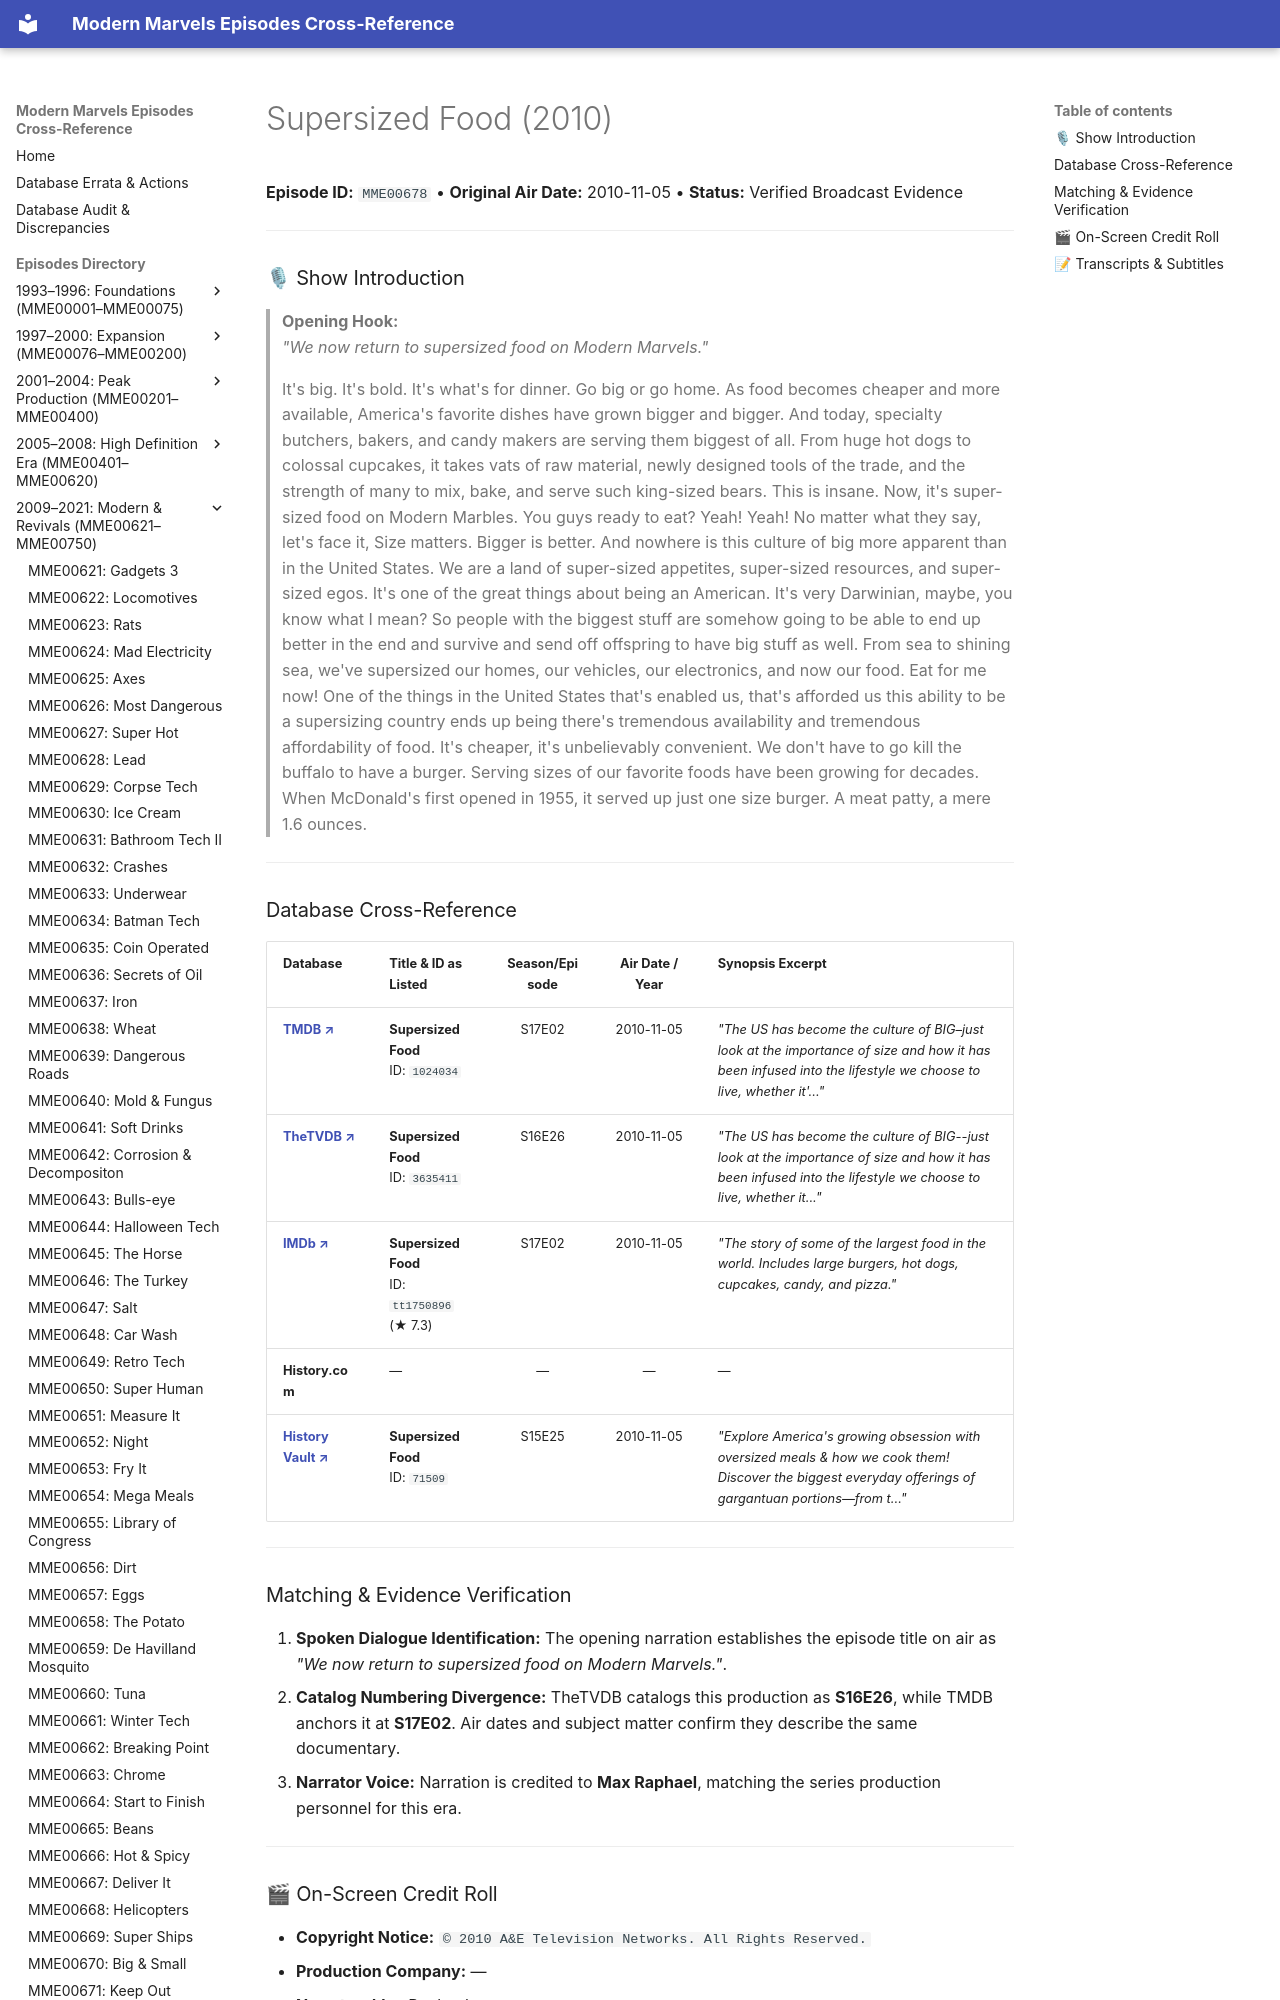

repository: ModernMarvelsFan/ModernMarvels · page: episodes/MME00678/index.html · generator: mkdocs

# Supersized Food (2010)

**Episode ID:** `MME00678` • **Original Air Date:** 2010-11-05 • **Status:** Verified Broadcast Evidence

---

### 🎙 Show Introduction

> **Opening Hook:**  
> *"We now return to supersized food on Modern Marvels."*

> It's big. It's bold. It's what's for dinner. Go big or go home. As food becomes cheaper and more available, America's favorite dishes have grown bigger and bigger. And today, specialty butchers, bakers, and candy makers are serving them biggest of all. From huge hot dogs to colossal cupcakes, it takes vats of raw material, newly designed tools of the trade, and the strength of many to mix, bake, and serve such king-sized bears. This is insane. Now, it's super-sized food on Modern Marbles. You guys ready to eat? Yeah! Yeah! No matter what they say, let's face it, Size matters. Bigger is better. And nowhere is this culture of big more apparent than in the United States. We are a land of super-sized appetites, super-sized resources, and super-sized egos. It's one of the great things about being an American. It's very Darwinian, maybe, you know what I mean? So people with the biggest stuff are somehow going to be able to end up better in the end and survive and send off offspring to have big stuff as well. From sea to shining sea, we've supersized our homes, our vehicles, our electronics, and now our food. Eat for me now! One of the things in the United States that's enabled us, that's afforded us this ability to be a supersizing country ends up being there's tremendous availability and tremendous affordability of food. It's cheaper, it's unbelievably convenient. We don't have to go kill the buffalo to have a burger. Serving sizes of our favorite foods have been growing for decades. When McDonald's first opened in 1955, it served up just one size burger. A meat patty, a mere 1.6 ounces.

---
